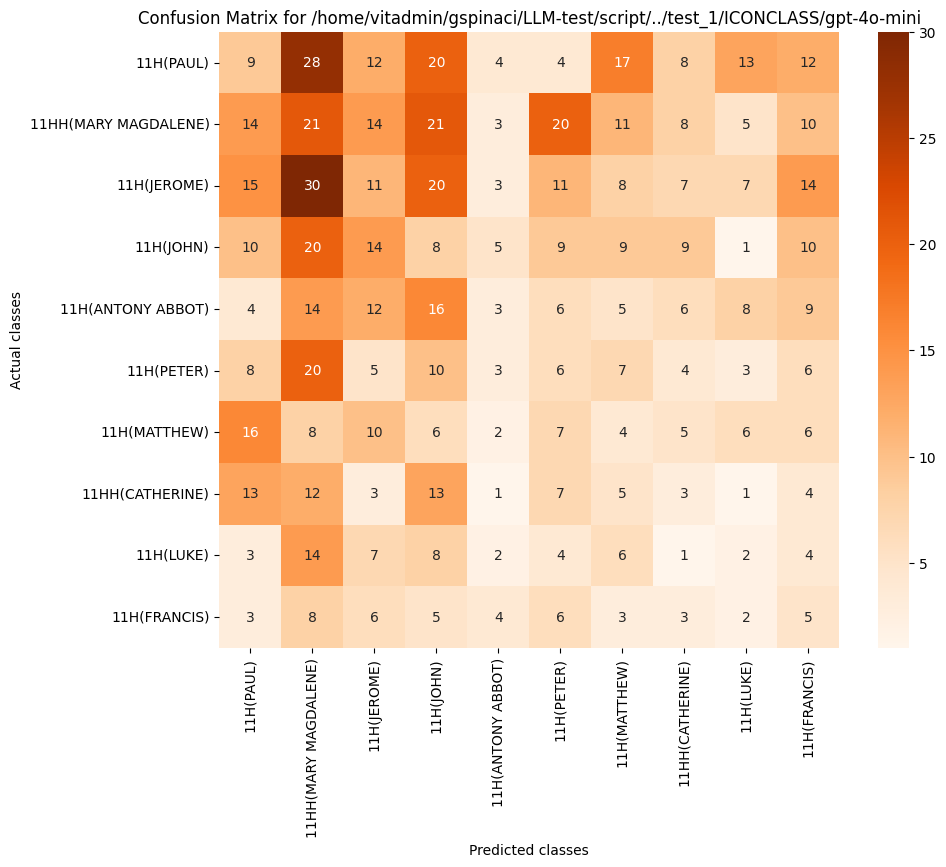

Data behind this chart, as committed beside it:
, 11H(PAUL), 11HH(MARY MAGDALENE), 11H(JEROME), 11H(JOHN), 11H(ANTONY ABBOT), 11H(PETER), 11H(MATTHEW), 11HH(CATHERINE), 11H(LUKE), 11H(FRANCIS)
11H(PAUL), 9, 28, 12, 20, 4, 4, 17, 8, 13, 12
11HH(MARY MAGDALENE), 14, 21, 14, 21, 3, 20, 11, 8, 5, 10
11H(JEROME), 15, 30, 11, 20, 3, 11, 8, 7, 7, 14
11H(JOHN), 10, 20, 14, 8, 5, 9, 9, 9, 1, 10
11H(ANTONY ABBOT), 4, 14, 12, 16, 3, 6, 5, 6, 8, 9
11H(PETER), 8, 20, 5, 10, 3, 6, 7, 4, 3, 6
11H(MATTHEW), 16, 8, 10, 6, 2, 7, 4, 5, 6, 6
11HH(CATHERINE), 13, 12, 3, 13, 1, 7, 5, 3, 1, 4
11H(LUKE), 3, 14, 7, 8, 2, 4, 6, 1, 2, 4
11H(FRANCIS), 3, 8, 6, 5, 4, 6, 3, 3, 2, 5
